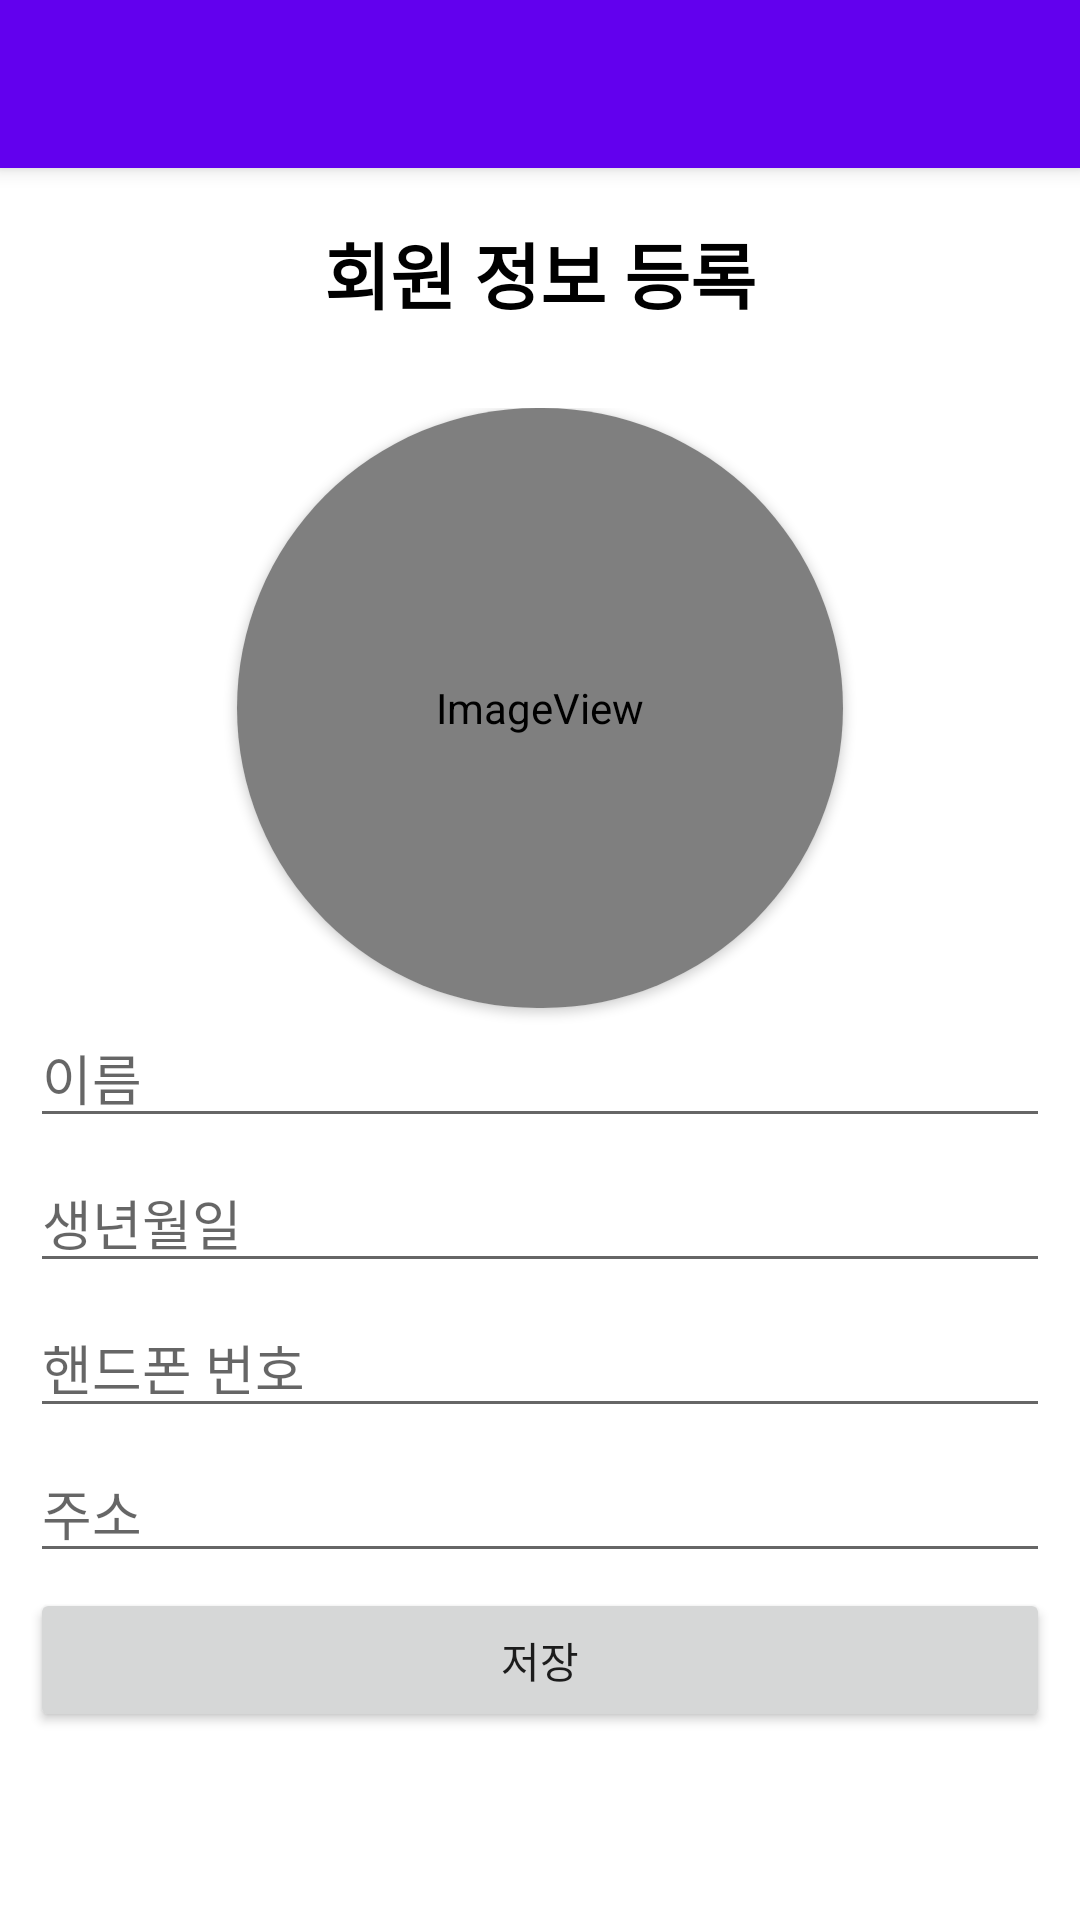

Produce the Android XML layout that renders to this screen, including the resource entries it uses.
<!-- AndroidManifest.xml: application theme Theme.Snsproject -->
<!-- res/layout/activity_user_init.xml -->
<?xml version="1.0" encoding="utf-8"?>
<RelativeLayout xmlns:android="http://schemas.android.com/apk/res/android"
    xmlns:app="http://schemas.android.com/apk/res-auto"
    xmlns:tools="http://schemas.android.com/tools"
    android:layout_width="wrap_content"
    android:layout_height="wrap_content">

    <include
        layout="@layout/view_toolbar"
        android:layout_width="match_parent"
        android:layout_height="wrap_content" />


    <ScrollView
        android:layout_width="match_parent"
        android:layout_height="match_parent"
        android:layout_below="@id/toolbar">

        <LinearLayout
            android:layout_width="match_parent"
            android:layout_height="wrap_content"
            android:orientation="vertical">

            <TextView
                android:id="@+id/tiltleTextView"
                android:layout_width="match_parent"
                android:layout_height="70dp"
                android:gravity="center"
                android:text="회원 정보 등록"
                android:textColor="#000000"
                android:textSize="24sp"
                android:textStyle="bold" />

            <LinearLayout
                android:layout_width="match_parent"
                android:layout_height="match_parent"
                android:background="#FFFFFF"
                android:foregroundGravity="center_horizontal"
                android:orientation="vertical"
                android:padding="10dp">

                <androidx.cardview.widget.CardView
                    android:id="@+id/profileCardView"
                    android:layout_width="202dp"
                    android:layout_height="200dp"
                    android:layout_gravity="center_horizontal"
                    app:cardCornerRadius="100dp">

                    <ImageView
                        android:id="@+id/profileView"
                        android:layout_width="match_parent"
                        android:layout_height="match_parent"
                        android:adjustViewBounds="true"
                        app:srcCompat="@android:drawable/sym_def_app_icon" />
                </androidx.cardview.widget.CardView>

                <EditText
                    android:id="@+id/nameEditText"
                    android:layout_width="match_parent"
                    android:layout_height="wrap_content"
                    android:layout_marginBottom="5dp"
                    android:ems="10"
                    android:hint="이름" />


                <EditText
                    android:id="@+id/birthdayEditText"
                    android:layout_width="match_parent"
                    android:layout_height="wrap_content"
                    android:layout_marginBottom="5dp"
                    android:ems="10"
                    android:hint="생년월일" />

                <EditText
                    android:id="@+id/phonenumberEditText"
                    android:layout_width="match_parent"
                    android:layout_height="wrap_content"
                    android:layout_marginBottom="5dp"
                    android:ems="10"
                    android:hint="핸드폰 번호" />

                <EditText
                    android:id="@+id/addressEditText"
                    android:layout_width="match_parent"
                    android:layout_height="wrap_content"
                    android:layout_marginBottom="5dp"
                    android:ems="10"
                    android:hint="주소" />

                <Button
                    android:id="@+id/saveButton"
                    android:layout_width="match_parent"
                    android:layout_height="wrap_content"
                    android:text="저장" />

            </LinearLayout>
        </LinearLayout>
    </ScrollView>

    <RelativeLayout
        android:id="@+id/ButtonsBackgroundLayout"
        android:layout_width="match_parent"
        android:layout_height="match_parent"
        android:background="#CC5E5D5D"
        android:visibility="gone">

        <androidx.cardview.widget.CardView
            android:layout_width="match_parent"
            android:layout_height="wrap_content"
            android:layout_alignParentBottom="true"
            android:background="#888888"
            android:foregroundGravity="bottom"
            app:cardBackgroundColor="@color/white"
            app:cardCornerRadius="15dp">

            <LinearLayout
                android:layout_width="match_parent"
                android:layout_height="match_parent"
                android:orientation="vertical">

                <Button
                    android:id="@+id/galleryButton"
                    android:layout_width="match_parent"
                    android:layout_height="wrap_content"
                    android:padding="5dp"
                    android:text="갤러리" />

                <Button
                    android:id="@+id/pictureButton"
                    android:layout_width="match_parent"
                    android:layout_height="wrap_content"
                    android:padding="5dp"
                    android:text="사진촬영" />
            </LinearLayout>

        </androidx.cardview.widget.CardView>

    </RelativeLayout>

    <include
        layout="@layout/view_loader"
        android:layout_width="match_parent"
        android:layout_height="match_parent"
        android:visibility="gone" />


</RelativeLayout>
<!-- res/layout/view_toolbar.xml (included above) -->
<?xml version="1.0" encoding="utf-8"?>
<androidx.appcompat.widget.Toolbar
    xmlns:android="http://schemas.android.com/apk/res/android"
    xmlns:app="http://schemas.android.com/apk/res-auto"

    android:id="@+id/toolbar"
    android:layout_width="match_parent"
    android:layout_height="?attr/actionBarSize"
    android:background="?attr/colorPrimary"
    android:elevation="4dp"
    app:titleTextColor="#FFFFFF"
    android:theme="@style/Theme.SnsprojectL"
    app:popupTheme="@style/Theme.SnsprojectL" />
<!-- res/layout/view_loader.xml (included above) -->
<?xml version="1.0" encoding="utf-8"?>
<RelativeLayout xmlns:android="http://schemas.android.com/apk/res/android"
    xmlns:tools="http://schemas.android.com/tools"
    android:id="@+id/loaderLayout"
    android:layout_width="match_parent"
    android:layout_height="match_parent"
    android:background="#88605E5E"
    android:clickable="true">

    <ProgressBar
        android:id="@+id/progressBar"
        style="?android:attr/progressBarStyle"
        android:layout_width="wrap_content"
        android:layout_height="wrap_content"
        android:layout_centerInParent="true"
        android:layout_centerHorizontal="true"
        tools:layout_editor_absoluteX="181dp"
        tools:layout_editor_absoluteY="341dp" />
</RelativeLayout>
<!-- resources referenced by this layout -->
<resources>
  <color name="white">#FFFFFFFF</color>
  <style name="Theme.SnsprojectL" parent="@style/Theme.MaterialComponents.Light.NoActionBar">
          
          <item name="colorPrimary">@color/purple_200</item>
          <item name="colorPrimaryVariant">@color/purple_700</item>
          <item name="colorOnPrimary">@color/black</item>
          
          <item name="colorSecondary">@color/teal_200</item>
          <item name="colorSecondaryVariant">@color/teal_200</item>
          <item name="colorOnSecondary">@color/black</item>
          
          <item name="android:statusBarColor" tools:targetApi="l">?attr/colorPrimaryVariant</item>
          
          <item name="colorControlNormal">#FFFFFF</item>
      </style>
  <style name="Theme.Snsproject" parent="@style/Theme.MaterialComponents.DayNight.NoActionBar">
          
          <item name="colorPrimary">@color/purple_500</item>
          <item name="colorPrimaryVariant">@color/purple_700</item>
          <item name="colorOnPrimary">@color/white</item>
          
          <item name="colorSecondary">@color/teal_200</item>
          <item name="colorSecondaryVariant">@color/teal_700</item>
          <item name="colorOnSecondary">@color/black</item>
          
          <item name="android:statusBarColor" tools:targetApi="l">?attr/colorPrimaryVariant</item>
          
      </style>
  <color name="purple_200">#FFBB86FC</color>
  <color name="purple_700">#FF3700B3</color>
  <color name="black">#FF000000</color>
  <color name="teal_200">#FF03DAC5</color>
  <color name="purple_500">#FF6200EE</color>
  <color name="teal_700">#FF018786</color>
</resources>
